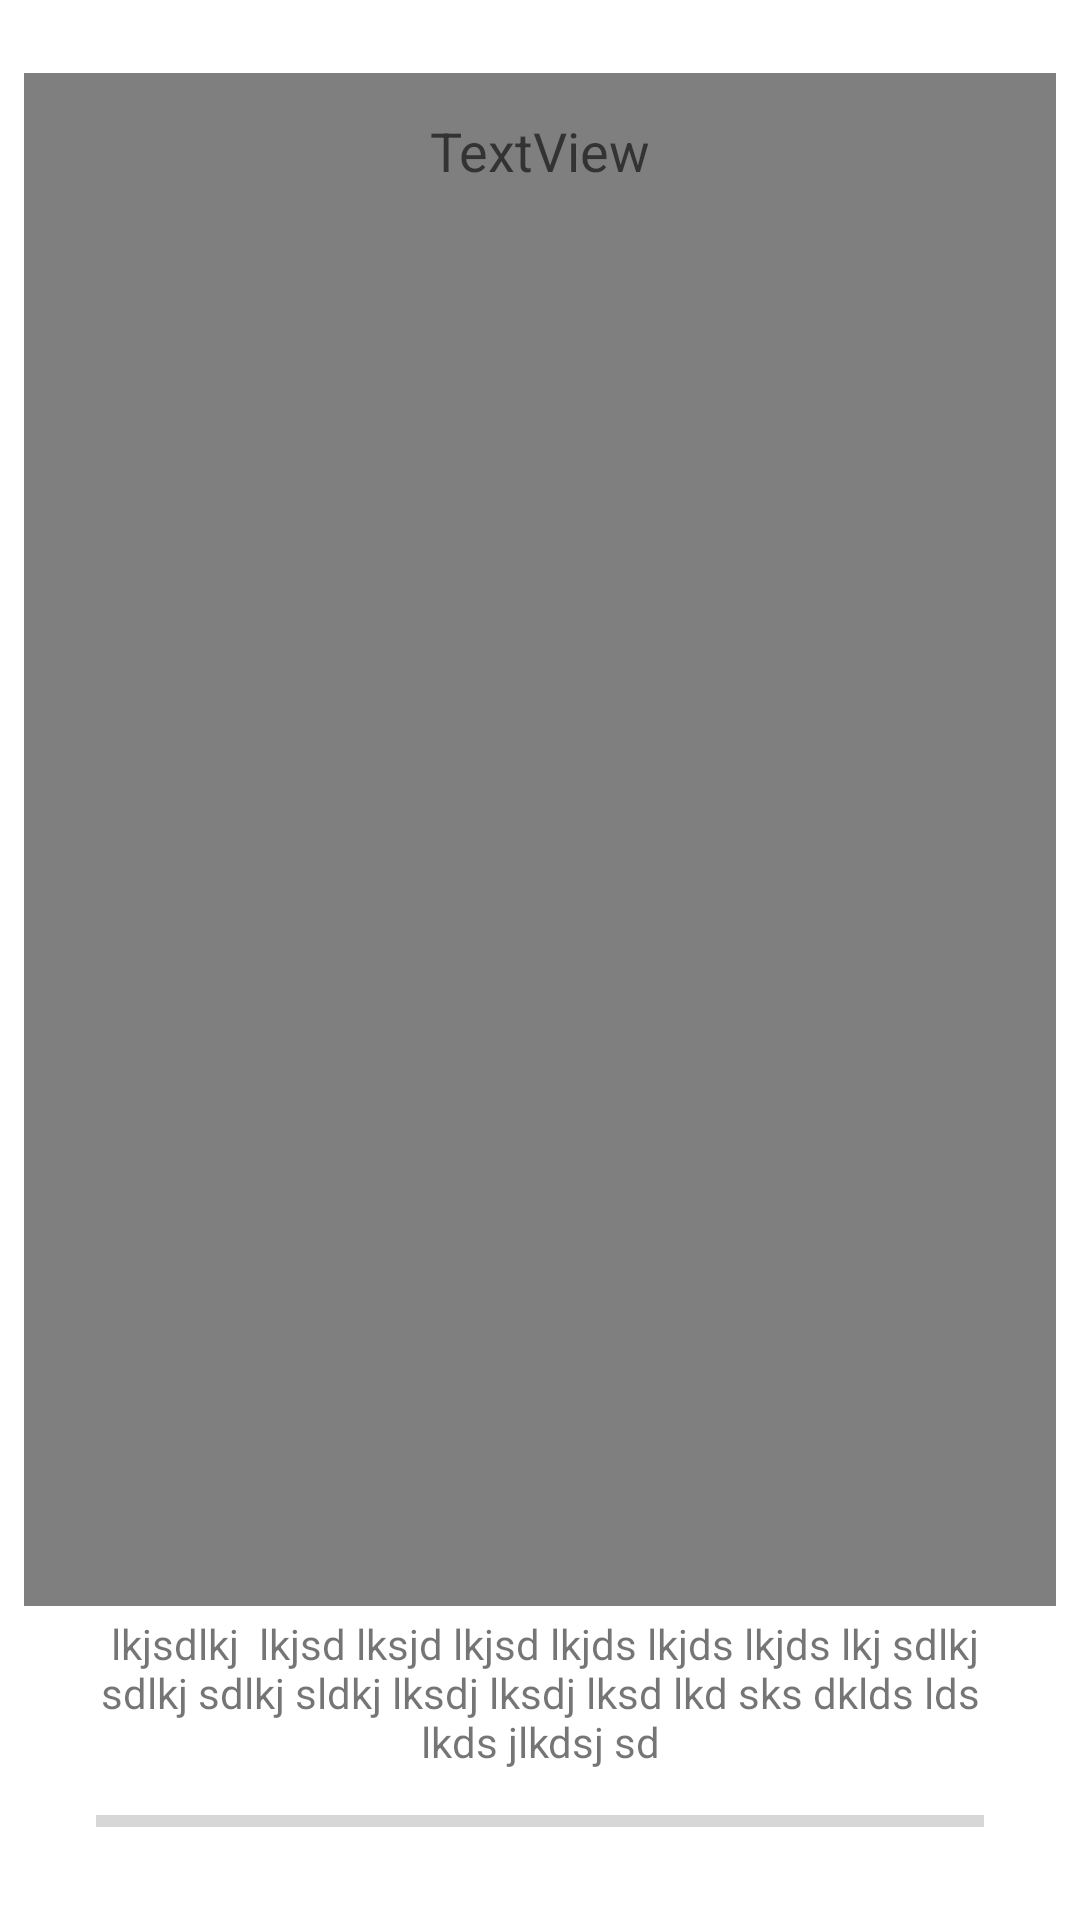

The Android layout XML behind this screen, and the referenced resources:
<!-- AndroidManifest.xml: application theme Theme.PulmonaryRehabilitation -->
<!-- res/layout/activity_timer_exercise_player_view.xml -->
<?xml version="1.0" encoding="utf-8"?>
<androidx.constraintlayout.widget.ConstraintLayout xmlns:android="http://schemas.android.com/apk/res/android"
    xmlns:app="http://schemas.android.com/apk/res-auto"
    xmlns:tools="http://schemas.android.com/tools"
    android:layout_width="match_parent"
    android:layout_height="match_parent"
    android:padding="8dp"
    tools:context=".activity.exerciseplayeractivity.ExercisePlayerTimerViewActivity">

    <ProgressBar
        android:id="@+id/timerProgressBar"
        style="?android:attr/progressBarStyleHorizontal"
        android:layout_width="0dp"
        android:layout_height="10dp"
        android:layout_marginStart="24dp"
        android:layout_marginEnd="24dp"
        android:layout_marginBottom="20dp"
        android:backgroundTint="#FCFCFC"
        android:progressTint="#009688"
        app:layout_constraintBottom_toBottomOf="parent"
        app:layout_constraintEnd_toEndOf="parent"
        app:layout_constraintStart_toStartOf="parent" />

    <TextView
        android:id="@+id/stepDescriptionLabel"
        android:layout_width="0dp"
        android:layout_height="wrap_content"
        android:layout_marginStart="24dp"
        android:layout_marginEnd="24dp"
        android:layout_marginBottom="12dp"
        android:text=" lkjsdlkj  lkjsd lksjd lkjsd lkjds lkjds lkjds lkj sdlkj sdlkj sdlkj sldkj lksdj lksdj lksd lkd sks dklds lds lkds jlkdsj sd"
        android:textAlignment="center"
        app:layout_constraintBottom_toTopOf="@+id/timerProgressBar"
        app:layout_constraintEnd_toEndOf="parent"
        app:layout_constraintStart_toStartOf="parent" />

    <TextView
        android:id="@+id/stepTitleLabel"
        android:layout_width="0dp"
        android:layout_height="wrap_content"
        android:layout_marginStart="24dp"
        android:layout_marginEnd="24dp"
        android:layout_marginBottom="12dp"
        android:text="Step Title"
        android:textAlignment="center"
        android:textAppearance="@style/TextAppearance.AppCompat.Large"
        app:layout_constraintBottom_toTopOf="@+id/stepDescriptionLabel"
        app:layout_constraintEnd_toEndOf="parent"
        app:layout_constraintStart_toStartOf="parent" />

    <VideoView
        android:id="@+id/timerVideoView"
        android:layout_width="361dp"
        android:layout_height="511dp"
        android:layout_marginStart="24dp"
        android:layout_marginTop="18dp"
        android:layout_marginEnd="24dp"
        android:layout_marginBottom="18dp"
        app:layout_constraintBottom_toTopOf="@+id/stepTitleLabel"
        app:layout_constraintEnd_toEndOf="parent"
        app:layout_constraintStart_toStartOf="parent"
        app:layout_constraintTop_toBottomOf="@+id/timerViewExerciseName" />

    <TextView
        android:id="@+id/timerViewExerciseName"
        android:layout_width="wrap_content"
        android:layout_height="wrap_content"
        android:layout_marginStart="24dp"
        android:layout_marginTop="30dp"
        android:layout_marginEnd="24dp"
        android:text="TextView"
        android:textAppearance="@style/TextAppearance.AppCompat.Medium"
        app:layout_constraintEnd_toEndOf="parent"
        app:layout_constraintStart_toStartOf="parent"
        app:layout_constraintTop_toTopOf="parent" />

</androidx.constraintlayout.widget.ConstraintLayout>
<!-- resources referenced by this layout -->
<resources>
  <style name="Theme.PulmonaryRehabilitation" parent="Theme.MaterialComponents.DayNight.DarkActionBar">
          
          <item name="colorPrimary">@color/purple_500</item>
          <item name="colorPrimaryVariant">@color/purple_700</item>
          <item name="colorOnPrimary">@color/white</item>
          
          <item name="colorSecondary">@color/teal_200</item>
          <item name="colorSecondaryVariant">@color/teal_700</item>
          <item name="colorOnSecondary">@color/black</item>
          
          <item name="android:statusBarColor">?attr/colorPrimaryVariant</item>
          
      </style>
  <color name="purple_500">#FF6200EE</color>
  <color name="purple_700">#FF3700B3</color>
  <color name="white">#FFFFFFFF</color>
  <color name="teal_200">#FF03DAC5</color>
  <color name="teal_700">#FF018786</color>
  <color name="black">#FF000000</color>
</resources>
